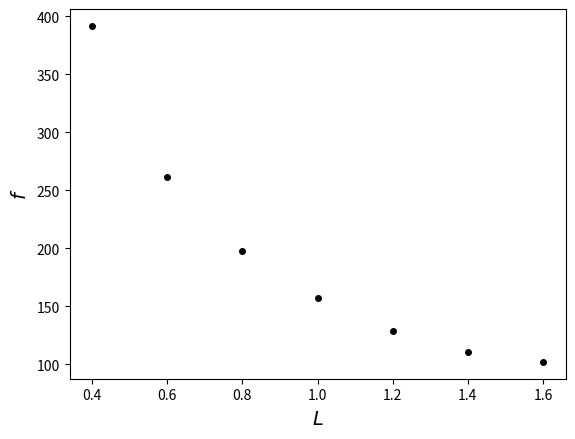
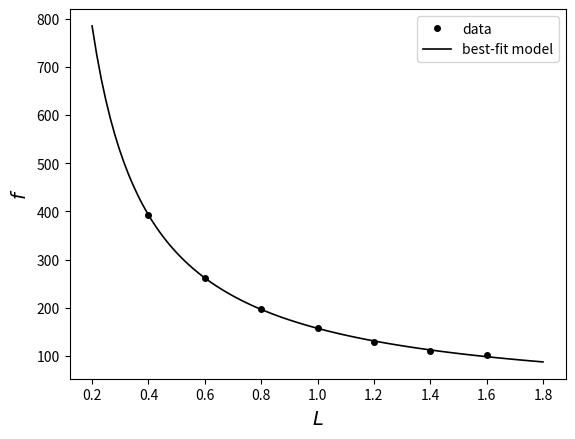

The script that saved these images, in order:
import numpy as np
import matplotlib.pyplot as plt
import statistics
from scipy.optimize import curve_fit

volt_list = [4.821, 5.493, 5.626, 4.951, 5.248, 5.588, 4.585, 4.677, 5.494, 4.665, 5.390, 5.294, 4.490, 4.796,
             5.219, 4.763, 5.074, 4.949, 5.514, 4.891, 4.571, 5.269, 5.210, 5.165, 5.403, 5.042, 5.081, 5.143,
             5.642, 5.689]

mean_V = round(statistics.mean(volt_list), 3)
print("The mean of V is", mean_V)

std_V = round(statistics.stdev(volt_list), 3)
print("The statistical error of V is", std_V)

length = len(volt_list)
std_mean = round(std_V / length, 3)
print("The statistical error in the mean is", std_mean)

length_list = [0.400, 0.600, 0.800, 1.000, 1.200, 1.400, 1.600]
frequency_list = [391.77, 261.73, 197.91, 157.17, 129.21, 110.97, 102.13]

plt.figure(1)
plt.plot(length_list, frequency_list, 'o', color="black", markersize=4)
plt.xlabel('$L$', fontsize=14)
plt.ylabel('$f$', fontsize=14)
plt.show()


def func(L, a):
    f = a / L
    return f


popt, pcov = curve_fit(func, length_list, frequency_list)
a = round(popt[0], 2)
print("The best fit parameter is")
print("a = ", a)

xvalues = np.linspace(0.2, 1.8, 100)
plt.figure(2)
plt.plot(length_list, frequency_list, 'o', color="black", markersize=4, label="data")
plt.xlabel('$L$', fontsize=14)
plt.ylabel('$f$', fontsize=14)
plt.plot(xvalues, func(xvalues, a), color="black", linewidth=1.2, label="best-fit model")
plt.legend()
plt.show()

perr = np.sqrt(np.diag(pcov))
delta_a = round(perr[0], 2)
print("The error of parameter a is", delta_a)
